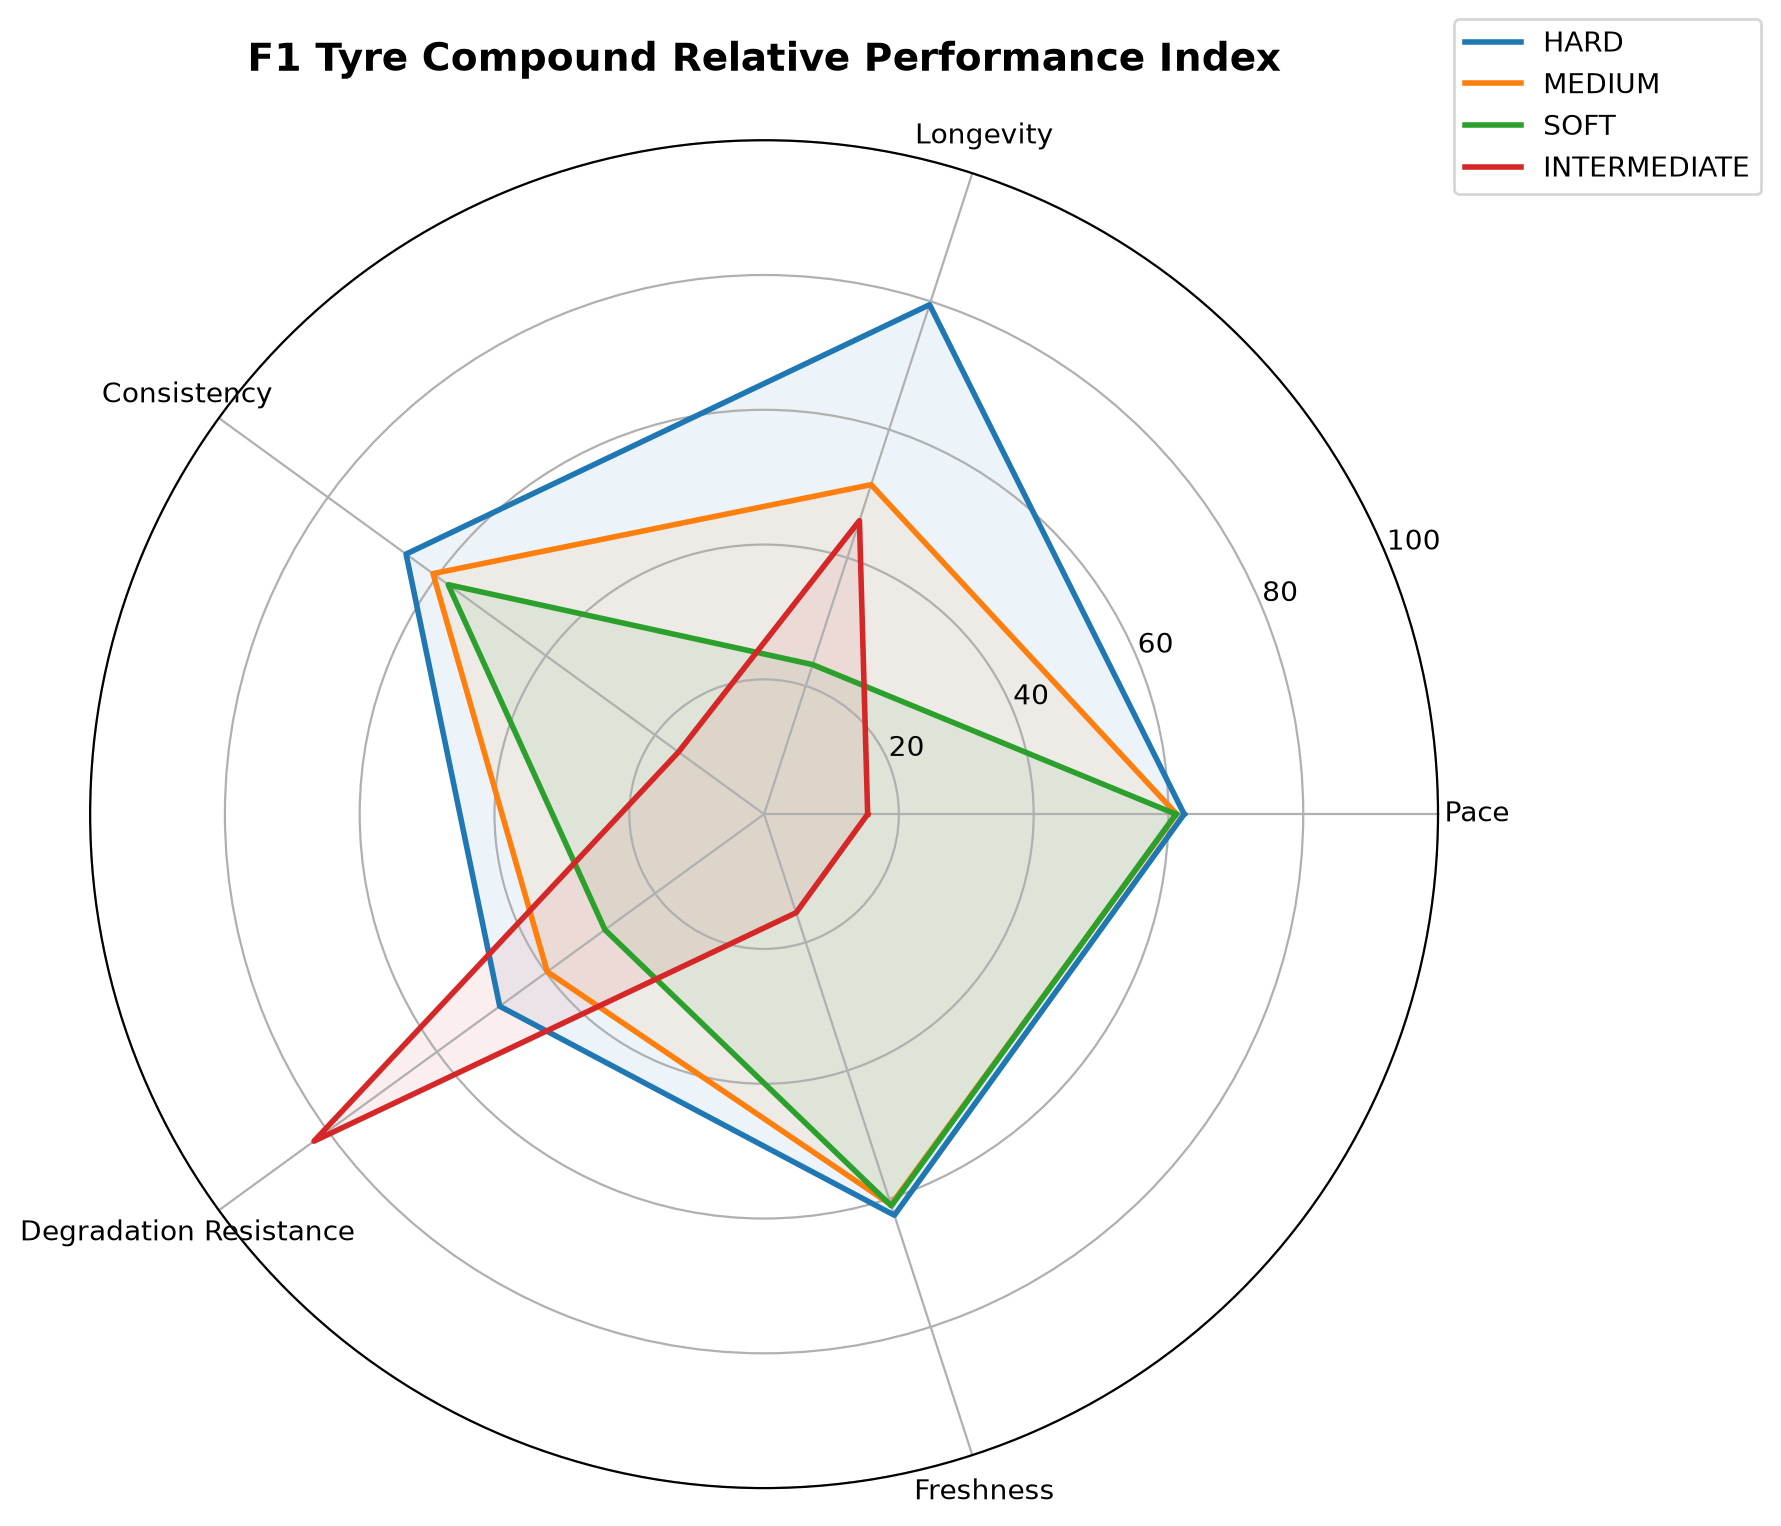

The table this chart was drawn from, first rows:
Compound, Pace, Longevity, Consistency, Degradation Resistance, Freshness
HARD, 62.47, 81.11, 65.66, 47.84, 62.73
MEDIUM, 61.55, 52.07, 60.72, 36.73, 61.23
SOFT, 60.6, 27.19, 57.93, 32.22, 60.65
INTERMEDIATE, 15.38, 39.63, 15.69, 83.21, 15.38
